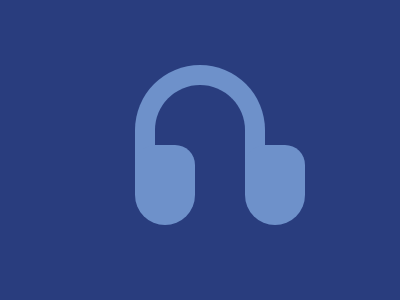

Give the HTML and CSS whose rendering is this image.

<!-- file: index.html -->
<!DOCTYPE html>
<html lang="fr">
    <head>
        <meta charset="UTF-8" />
        <meta http-equiv="X-UA-Compatible" content="IE=edge" />
        <meta name="viewport" content="width=device-width, initial-scale=1.0" />
        <link rel="stylesheet" href="css/style.css" />
        <title>Headphones</title>
    </head>
    <body>
        <div class="headphone"></div>
    </body>
</html>


/* file: css/style.css */
*,
*::before,
*::after {
    margin: 0;
    padding: 0;
    box-sizing: border-box;
}

html {
    scroll-behavior: smooth;
}

body {
    background: #293d7e;
    display: grid;
    place-items: center;
    min-height: 100vh;
    
}

.headphone {
    position: relative;
    top: -20px;
    width: 130px;
    height: 130px;
    border-radius: 100% 100% 0 0;
    border: 20px solid #6E91CA;
    border-bottom-color: transparent;
  }
  
  .headphone::before {
    position: absolute;
    content: '';
    left:-20px;
    bottom: -50px;
    width: 60px;
    height: 80px;
    background: #6E91CA;
    border-radius: 40px 40px 60px 60px;
    box-shadow: 110px 0 #6E91CA;
  }
